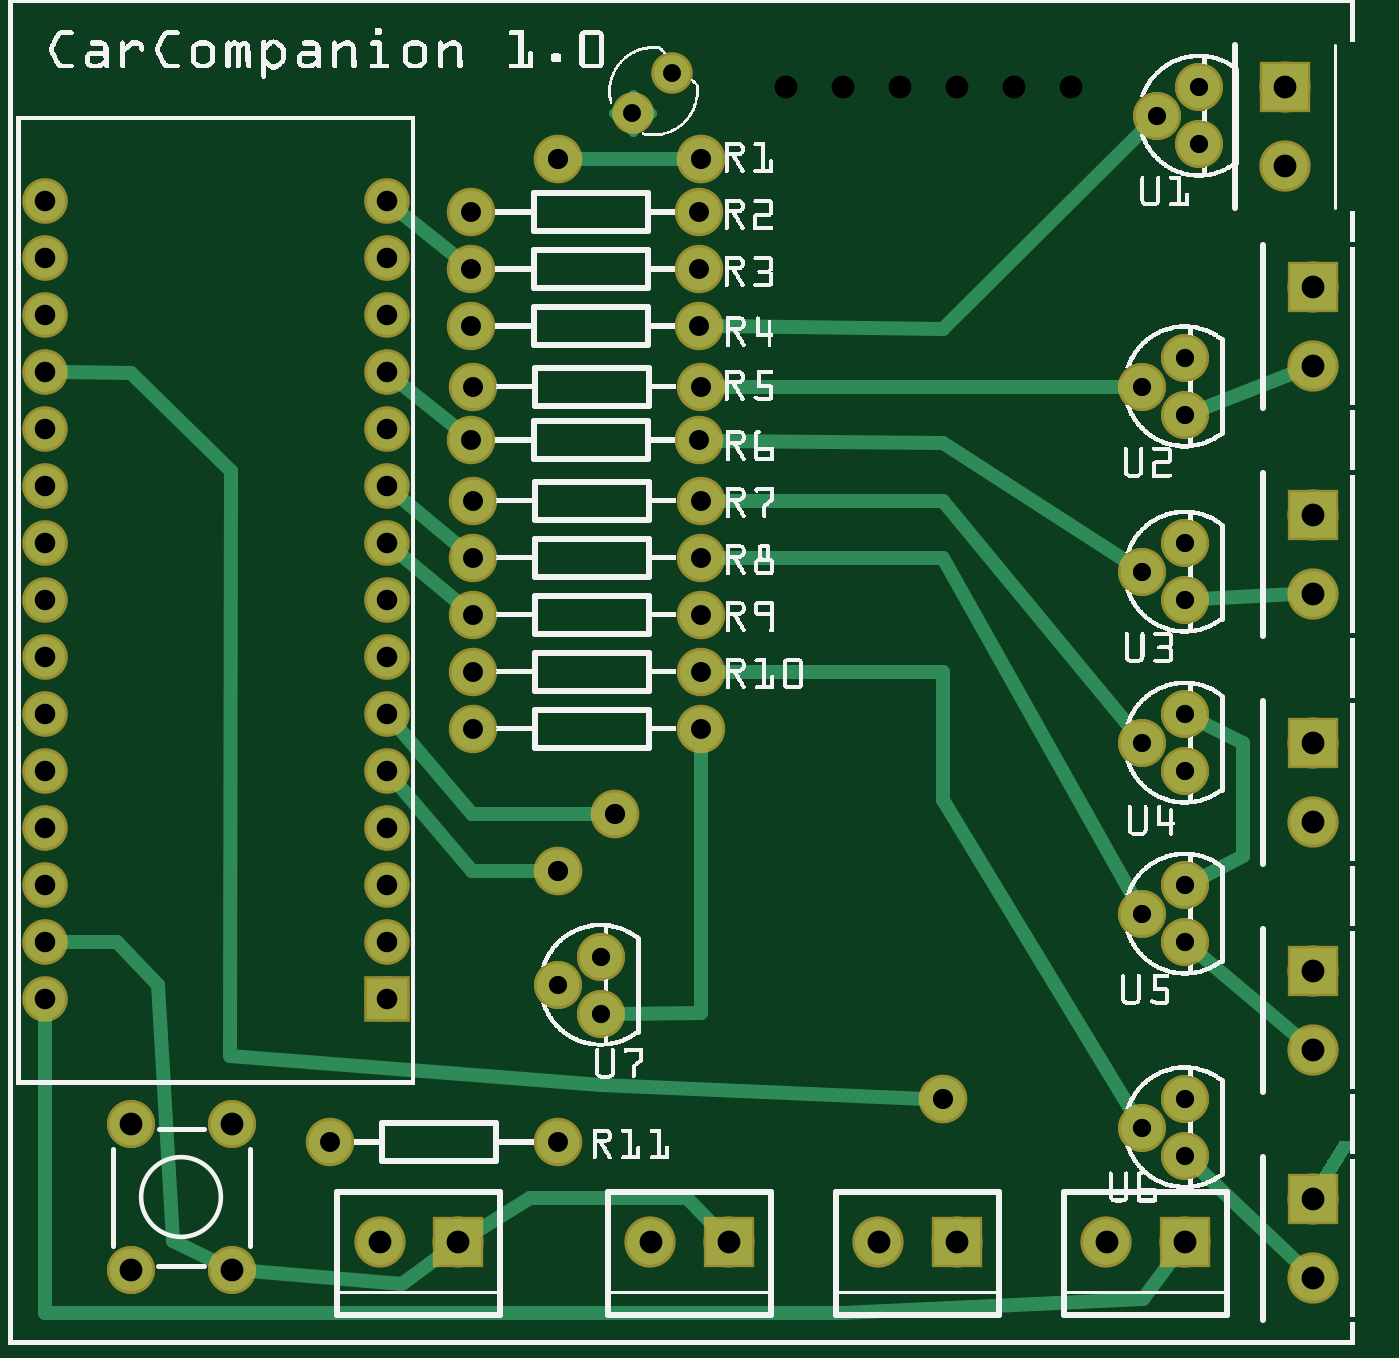
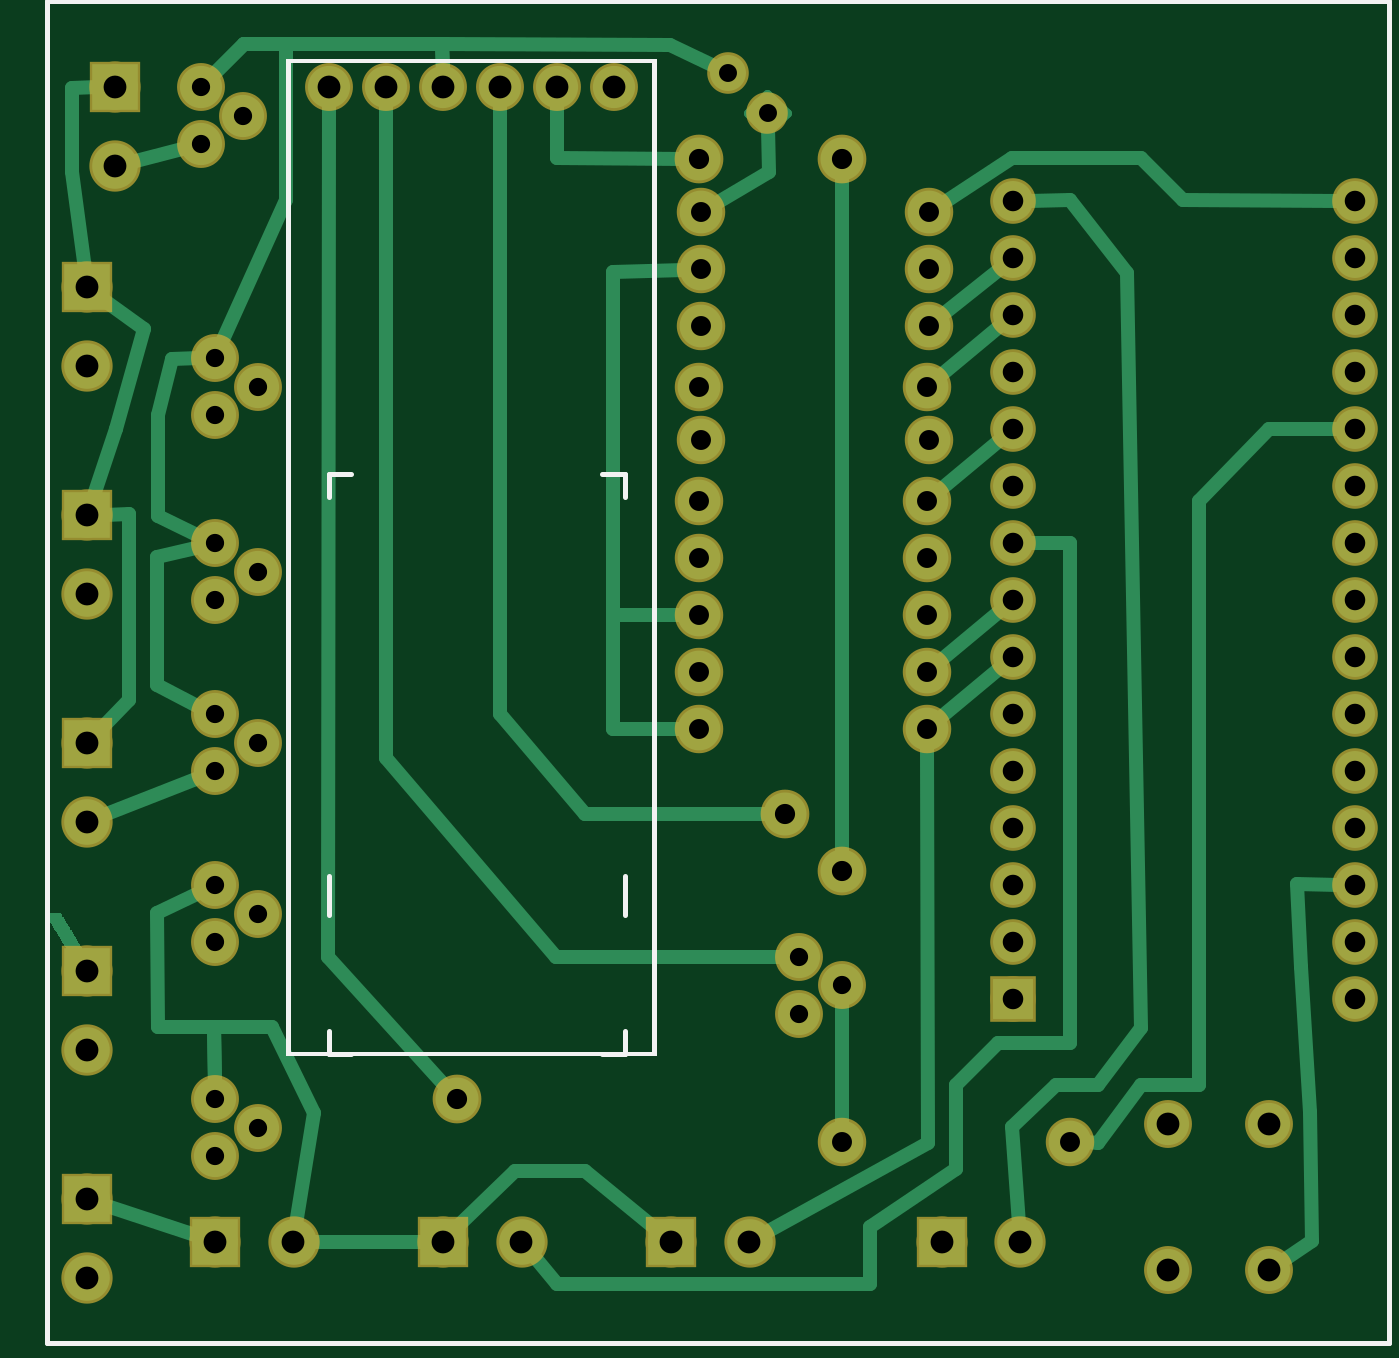
Circuit board: 8 layer files. Board 58.4 x 56.5 mm.
- bottom_copper: CarCompanionSchematic_copperBottom.gbl (8099 bytes)
- top_copper: CarCompanionSchematic_copperTop.gtl (6662 bytes)
- drill: CarCompanionSchematic_drill.txt (1853 bytes)
- bottom_mask: CarCompanionSchematic_maskBottom.gbs (2274 bytes)
- top_mask: CarCompanionSchematic_maskTop.gts (2557 bytes)
- paste: CarCompanionSchematic_pasteMaskBottom.gbp (375 bytes)
- bottom_silk: CarCompanionSchematic_silkBottom.gbo (103298 bytes)
- top_silk: CarCompanionSchematic_silkTop.gto (390206 bytes)

=== bottom_copper: CarCompanionSchematic_copperBottom.gbl (8099 bytes, source omitted) ===
=== top_copper: CarCompanionSchematic_copperTop.gtl (6662 bytes, source omitted) ===
=== drill: CarCompanionSchematic_drill.txt ===
; NON-PLATED HOLES START AT T1
; THROUGH (PLATED) HOLES START AT T100
M48
INCH
T100C0.040000
T101C0.036000
T102C0.035000
T103C0.032000
T104C0.035433
T105C0.031497
%
T100
X022880Y005182
X022880Y006560
X018641Y022062
X022880Y010560
X019263Y001812
X016641Y001812
X016641Y022062
X022880Y017182
X015641Y022062
X022880Y018560
X015263Y001812
X012641Y001812
X022880Y001182
X011263Y001812
X022880Y002560
X003921Y003872
X022391Y020684
X022880Y009182
X002141Y003872
X022880Y013182
X017641Y022062
X020641Y001812
X007891Y001812
X022880Y014560
X003921Y001312
X014641Y022062
X006513Y001812
X013641Y022062
X022391Y022062
X002141Y001312
T101
X000641Y010062
X006641Y019062
X006641Y016062
X000641Y018062
X006641Y009062
X006641Y020062
X006641Y013062
X000641Y015062
X006641Y006062
X000641Y008062
X006641Y010062
X000641Y012062
X006641Y018062
X006641Y015062
X000641Y017062
X006641Y008062
X006641Y012062
X000641Y014062
X000641Y007062
X000641Y011062
X006641Y017062
X000641Y019062
X006641Y014062
X000641Y016062
X006641Y007062
X000641Y009062
X000641Y020062
X006641Y011062
X000641Y013062
X000641Y006062
T102
X005641Y003562
X008120Y018868
X012141Y014812
X008141Y014812
X012141Y011812
X008120Y015868
X008141Y011812
X012120Y019868
X012141Y016812
X008141Y016812
X012141Y013812
X008120Y017868
X008141Y013812
X012141Y010812
X008141Y010812
X012120Y018868
X012120Y015868
X008120Y019868
X012141Y012812
X008141Y012812
X009641Y003562
X012120Y017868
T103
X019891Y007562
X020641Y016312
X020641Y014062
X020641Y007062
X019891Y003812
X020641Y011062
X010391Y005812
X020641Y003312
X019891Y013562
X019891Y010562
X020641Y013062
X020891Y022062
X020641Y010062
X020141Y021562
X020641Y017312
X020641Y008062
X009641Y006312
X020891Y021062
X010391Y006812
X020641Y004312
X019891Y016812
T104
X016391Y004312
X009641Y020812
X009641Y008312
X012141Y020812
X010641Y009312
T105
X011641Y022312
X010945Y021616
T00
M30

=== bottom_mask: CarCompanionSchematic_maskBottom.gbs ===
G04 MADE WITH FRITZING*
G04 WWW.FRITZING.ORG*
G04 DOUBLE SIDED*
G04 HOLES PLATED*
G04 CONTOUR ON CENTER OF CONTOUR VECTOR*
%ASAXBY*%
%FSLAX23Y23*%
%MOIN*%
%OFA0B0*%
%SFA1.0B1.0*%
%ADD10C,0.084000*%
%ADD11C,0.090000*%
%ADD12C,0.085000*%
%ADD13C,0.072992*%
%ADD14C,0.080000*%
%ADD15C,0.085433*%
%ADD16R,0.090000X0.090000*%
%ADD17R,0.079972X0.080000*%
%ADD18C,0.025748*%
%LNMASK0*%
G90*
G70*
G54D10*
X1864Y2206D03*
X1764Y2206D03*
X1664Y2206D03*
X1564Y2206D03*
X1464Y2206D03*
X1364Y2206D03*
X214Y131D03*
X214Y387D03*
X392Y131D03*
X392Y387D03*
X2064Y1306D03*
X1989Y1356D03*
X2064Y1406D03*
X2064Y1006D03*
X1989Y1056D03*
X2064Y1106D03*
X1039Y581D03*
X964Y631D03*
X1039Y681D03*
X2064Y331D03*
X1989Y381D03*
X2064Y431D03*
X2064Y706D03*
X1989Y756D03*
X2064Y806D03*
X2064Y1631D03*
X1989Y1681D03*
X2064Y1731D03*
X2089Y2106D03*
X2014Y2156D03*
X2089Y2206D03*
G54D11*
X2064Y181D03*
X1926Y181D03*
X2288Y1056D03*
X2288Y918D03*
X2288Y1456D03*
X2288Y1318D03*
X1664Y181D03*
X1526Y181D03*
X1264Y181D03*
X1126Y181D03*
X789Y181D03*
X651Y181D03*
X2288Y256D03*
X2288Y118D03*
X2288Y656D03*
X2288Y518D03*
X2288Y1856D03*
X2288Y1718D03*
X2239Y2206D03*
X2239Y2068D03*
G54D12*
X812Y1787D03*
X1212Y1787D03*
X812Y1587D03*
X1212Y1587D03*
X814Y1281D03*
X1214Y1281D03*
X964Y356D03*
X564Y356D03*
X812Y1987D03*
X1212Y1987D03*
X814Y1681D03*
X1214Y1681D03*
X814Y1481D03*
X1214Y1481D03*
X814Y1181D03*
X1214Y1181D03*
X814Y1381D03*
X1214Y1381D03*
X814Y1081D03*
X1214Y1081D03*
X812Y1887D03*
X1212Y1887D03*
G54D13*
X1095Y2162D03*
X1164Y2231D03*
G54D14*
X664Y606D03*
X664Y706D03*
X664Y806D03*
X664Y906D03*
X664Y1006D03*
X664Y1106D03*
X664Y1206D03*
X664Y1306D03*
X664Y1406D03*
X664Y1506D03*
X664Y1606D03*
X664Y1706D03*
X664Y1806D03*
X664Y1906D03*
X664Y2006D03*
X64Y606D03*
X64Y706D03*
X64Y806D03*
X64Y906D03*
X64Y1006D03*
X64Y1106D03*
X64Y1206D03*
X64Y1306D03*
X64Y1406D03*
X64Y1506D03*
X64Y1606D03*
X64Y1706D03*
X64Y1806D03*
X64Y1906D03*
X64Y2006D03*
G54D15*
X1064Y931D03*
X964Y2081D03*
X1214Y2081D03*
X964Y831D03*
X1639Y431D03*
G54D16*
X2064Y181D03*
X2288Y1056D03*
X2288Y1456D03*
X1664Y181D03*
X1264Y181D03*
X789Y181D03*
X2288Y256D03*
X2288Y656D03*
X2288Y1856D03*
X2239Y2206D03*
G54D17*
X664Y606D03*
G54D18*
G36*
X1128Y2162D02*
X1095Y2128D01*
X1061Y2162D01*
X1095Y2195D01*
X1128Y2162D01*
G37*
D02*
G04 End of Mask0*
M02*
=== top_mask: CarCompanionSchematic_maskTop.gts ===
G04 MADE WITH FRITZING*
G04 WWW.FRITZING.ORG*
G04 DOUBLE SIDED*
G04 HOLES PLATED*
G04 CONTOUR ON CENTER OF CONTOUR VECTOR*
%ASAXBY*%
%FSLAX23Y23*%
%MOIN*%
%OFA0B0*%
%SFA1.0B1.0*%
%ADD10C,0.084000*%
%ADD11C,0.090000*%
%ADD12C,0.085000*%
%ADD13C,0.072992*%
%ADD14C,0.080000*%
%ADD15C,0.085433*%
%ADD16R,0.090000X0.090000*%
%ADD17R,0.079972X0.080000*%
%ADD18C,0.025748*%
%LNMASK1*%
G90*
G70*
G54D10*
X214Y131D03*
X214Y387D03*
X392Y131D03*
X392Y387D03*
X214Y131D03*
X214Y387D03*
X392Y131D03*
X392Y387D03*
X2064Y1306D03*
X1989Y1356D03*
X2064Y1406D03*
X2064Y1306D03*
X1989Y1356D03*
X2064Y1406D03*
X2064Y1006D03*
X1989Y1056D03*
X2064Y1106D03*
X2064Y1006D03*
X1989Y1056D03*
X2064Y1106D03*
X2064Y331D03*
X1989Y381D03*
X2064Y431D03*
X2064Y331D03*
X1989Y381D03*
X2064Y431D03*
X2064Y706D03*
X1989Y756D03*
X2064Y806D03*
X2064Y706D03*
X1989Y756D03*
X2064Y806D03*
X2064Y1631D03*
X1989Y1681D03*
X2064Y1731D03*
X2064Y1631D03*
X1989Y1681D03*
X2064Y1731D03*
X2089Y2106D03*
X2014Y2156D03*
X2089Y2206D03*
X2089Y2106D03*
X2014Y2156D03*
X2089Y2206D03*
G54D11*
X2064Y181D03*
X1926Y181D03*
X2288Y1056D03*
X2288Y918D03*
X2288Y1456D03*
X2288Y1318D03*
X1664Y181D03*
X1526Y181D03*
X1264Y181D03*
X1126Y181D03*
X789Y181D03*
X651Y181D03*
X2288Y256D03*
X2288Y118D03*
X2288Y656D03*
X2288Y518D03*
X2288Y1856D03*
X2288Y1718D03*
X2239Y2206D03*
X2239Y2068D03*
G54D12*
X812Y1787D03*
X1212Y1787D03*
X812Y1587D03*
X1212Y1587D03*
X814Y1281D03*
X1214Y1281D03*
X964Y356D03*
X564Y356D03*
X812Y1987D03*
X1212Y1987D03*
X814Y1681D03*
X1214Y1681D03*
X814Y1481D03*
X1214Y1481D03*
X814Y1181D03*
X1214Y1181D03*
X814Y1381D03*
X1214Y1381D03*
X814Y1081D03*
X1214Y1081D03*
X812Y1887D03*
X1212Y1887D03*
G54D13*
X1095Y2162D03*
X1164Y2231D03*
G54D14*
X664Y606D03*
X664Y706D03*
X664Y806D03*
X664Y906D03*
X664Y1006D03*
X664Y1106D03*
X664Y1206D03*
X664Y1306D03*
X664Y1406D03*
X664Y1506D03*
X664Y1606D03*
X664Y1706D03*
X664Y1806D03*
X664Y1906D03*
X664Y2006D03*
X64Y606D03*
X64Y706D03*
X64Y806D03*
X64Y906D03*
X64Y1006D03*
X64Y1106D03*
X64Y1206D03*
X64Y1306D03*
X64Y1406D03*
X64Y1506D03*
X64Y1606D03*
X64Y1706D03*
X64Y1806D03*
X64Y1906D03*
X64Y2006D03*
G54D15*
X964Y831D03*
X964Y2081D03*
X1064Y931D03*
G54D10*
X1039Y581D03*
X964Y631D03*
X1039Y681D03*
X1039Y581D03*
X964Y631D03*
X1039Y681D03*
G54D15*
X1214Y2081D03*
X1639Y431D03*
G54D16*
X2064Y181D03*
X2288Y1056D03*
X2288Y1456D03*
X1664Y181D03*
X1264Y181D03*
X789Y181D03*
X2288Y256D03*
X2288Y656D03*
X2288Y1856D03*
X2239Y2206D03*
G54D17*
X664Y606D03*
G54D18*
G36*
X1128Y2162D02*
X1095Y2128D01*
X1061Y2162D01*
X1095Y2195D01*
X1128Y2162D01*
G37*
D02*
G04 End of Mask1*
M02*
=== paste: CarCompanionSchematic_pasteMaskBottom.gbp ===
G04 MADE WITH FRITZING*
G04 WWW.FRITZING.ORG*
G04 DOUBLE SIDED*
G04 HOLES PLATED*
G04 CONTOUR ON CENTER OF CONTOUR VECTOR*
%ASAXBY*%
%FSLAX23Y23*%
%MOIN*%
%OFA0B0*%
%SFA1.0B1.0*%
%ADD10C,0.074000*%
%LNPASTEMASK0*%
G90*
G70*
G54D10*
X1864Y2206D03*
X1764Y2206D03*
X1664Y2206D03*
X1564Y2206D03*
X1464Y2206D03*
X1364Y2206D03*
X214Y387D03*
X392Y387D03*
G04 End of PasteMask0*
M02*
=== bottom_silk: CarCompanionSchematic_silkBottom.gbo (103298 bytes, source omitted) ===
=== top_silk: CarCompanionSchematic_silkTop.gto (390206 bytes, source omitted) ===
